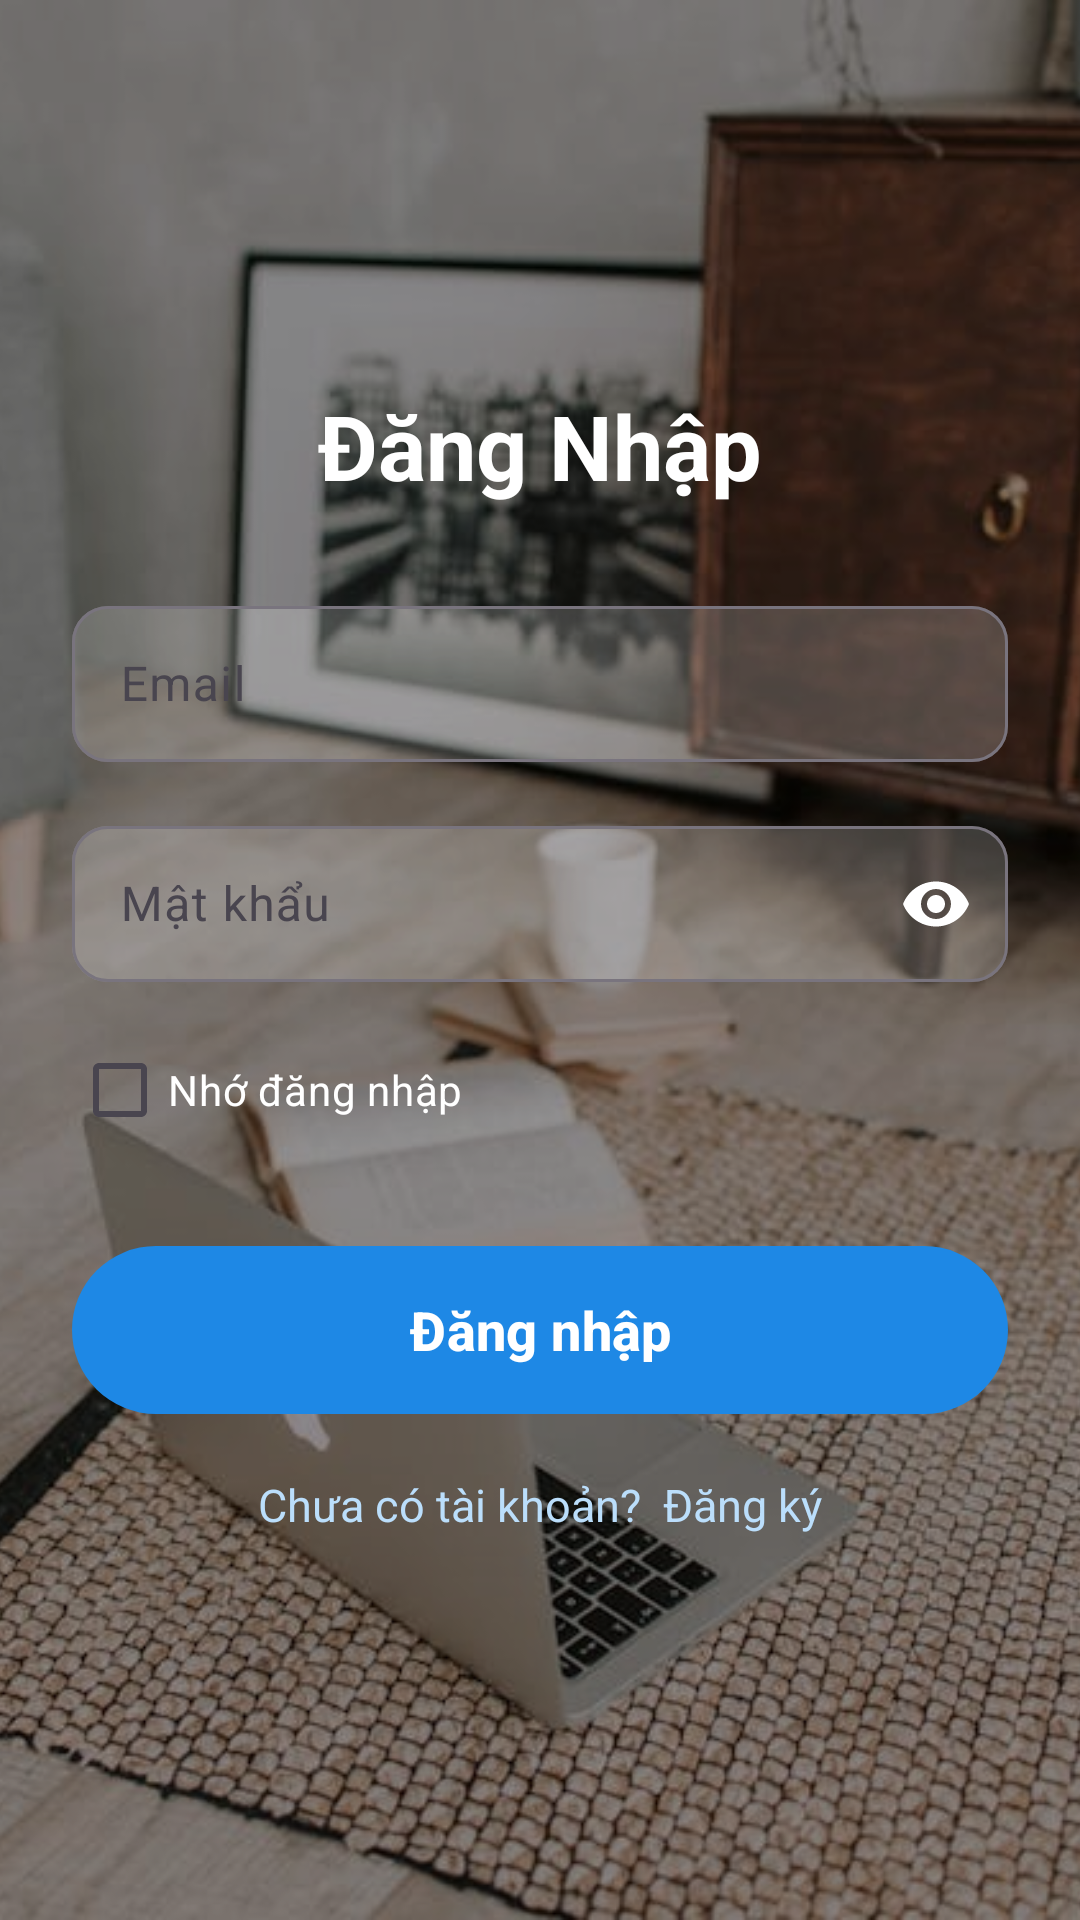

Here is an Android app screen rendered from its layout file. Give the layout XML and the strings, colors and styles it references.
<!-- AndroidManifest.xml: application theme Theme.MyNoesApplication -->
<!-- res/layout/activity_signin.xml -->
<?xml version="1.0" encoding="utf-8"?>
<RelativeLayout
    xmlns:android="http://schemas.android.com/apk/res/android"
    xmlns:app="http://schemas.android.com/apk/res-auto"
    android:layout_width="match_parent"
    android:layout_height="match_parent">

    
    <ImageView
        android:layout_width="match_parent"
        android:layout_height="match_parent"
        android:src="@drawable/signin_bg"
        android:scaleType="centerCrop" />

    
    <View
        android:layout_width="match_parent"
        android:layout_height="match_parent"
        android:background="#66000000" />

    
    <LinearLayout
        android:layout_width="match_parent"
        android:layout_height="wrap_content"
        android:layout_centerInParent="true"
        android:orientation="vertical"
        android:padding="24dp"
        android:gravity="center">

        
        <TextView
            android:id="@+id/txtTitle"
            android:layout_width="wrap_content"
            android:layout_height="wrap_content"
            android:text="Đăng Nhập"
            android:textColor="#FFFFFF"
            android:textSize="30sp"
            android:textStyle="bold"
            android:layout_marginBottom="28dp"/>

        
        <com.google.android.material.textfield.TextInputLayout
            android:layout_width="match_parent"
            android:layout_height="wrap_content"
            android:hint="Email"
            app:boxBackgroundColor="#33FFFFFF"
            app:boxCornerRadiusTopStart="12dp"
            app:boxCornerRadiusTopEnd="12dp"
            app:boxCornerRadiusBottomStart="12dp"
            app:boxCornerRadiusBottomEnd="12dp"
            app:hintTextColor="#FFFFFF">

            <com.google.android.material.textfield.TextInputEditText
                android:id="@+id/edtEmail"
                android:layout_width="match_parent"
                android:layout_height="52dp"
                android:textColor="#FFFFFF"
                android:textColorHint="#DDDDDD"
                android:inputType="textEmailAddress"/>
        </com.google.android.material.textfield.TextInputLayout>

        
        <com.google.android.material.textfield.TextInputLayout
            android:layout_width="match_parent"
            android:layout_height="wrap_content"
            android:layout_marginTop="16dp"
            android:hint="Mật khẩu"
            app:boxBackgroundColor="#33FFFFFF"
            app:passwordToggleEnabled="true"
            app:passwordToggleTint="#FFFFFF"
            app:boxCornerRadiusTopStart="12dp"
            app:boxCornerRadiusTopEnd="12dp"
            app:boxCornerRadiusBottomStart="12dp"
            app:boxCornerRadiusBottomEnd="12dp"
            app:hintTextColor="#FFFFFF">

            <com.google.android.material.textfield.TextInputEditText
                android:id="@+id/edtPassword"
                android:layout_width="match_parent"
                android:layout_height="52dp"
                android:textColor="#FFFFFF"
                android:inputType="textPassword"/>
        </com.google.android.material.textfield.TextInputLayout>

        
        <com.google.android.material.checkbox.MaterialCheckBox
            android:id="@+id/checkRemember"
            android:layout_width="wrap_content"
            android:layout_height="wrap_content"
            android:text="Nhớ đăng nhập"
            android:textColor="#FFFFFF"
            android:layout_marginTop="12dp"
            android:layout_gravity="start"/>

        
        <com.google.android.material.button.MaterialButton
            android:id="@+id/btnLogin"
            android:layout_width="match_parent"
            android:layout_height="56dp"
            android:text="Đăng nhập"
            android:textSize="18sp"
            android:textStyle="bold"
            android:textColor="#FFFFFF"
            android:layout_marginTop="28dp"

            android:insetTop="0dp"
            android:insetBottom="0dp"

            app:cornerRadius="28dp"
            app:backgroundTint="?attr/colorPrimary"
            app:rippleColor="?attr/colorOnPrimary"
            app:elevation="12dp"/>

        
        <TextView
            android:id="@+id/txtGoToSignUp"
            android:layout_width="wrap_content"
            android:layout_height="wrap_content"
            android:text="Chưa có tài khoản?  Đăng ký"
            android:textSize="15sp"
            android:textColor="#BBDEFB"
            android:layout_marginTop="20dp"/>

    </LinearLayout>

</RelativeLayout>
<!-- resources referenced by this layout -->
<resources>
  <!-- drawable signin_bg: png bitmap (drawable, 670528 bytes) -->
  <style name="Theme.MyNoesApplication" parent="Base.Theme.MyNoesApplication" />
  <style name="Base.Theme.MyNoesApplication" parent="Theme.Material3.DayNight.NoActionBar">
  
          
          <item name="colorPrimary">@color/blue_primary</item>
          <item name="colorPrimaryContainer">@color/blue_primary_container</item>
  
          
          <item name="colorSecondary">@color/blue_secondary</item>
          <item name="colorSecondaryContainer">@color/blue_secondary_container</item>
  
          
          <item name="materialButtonStyle">@style/MyButtonStyle</item>
  
      </style>
  <color name="blue_primary">#1E88E5</color>
  <color name="blue_primary_container">#90CAF9</color>
  <color name="blue_secondary">#1565C0</color>
  <color name="blue_secondary_container">#64B5F6</color>
  <style name="MyButtonStyle" parent="Widget.Material3.Button">
          <item name="android:backgroundTint">@null</item>
          <item name="backgroundTint">@null</item>
          <item name="android:insetTop">0dp</item>
          <item name="android:insetBottom">0dp</item>
      </style>
</resources>
